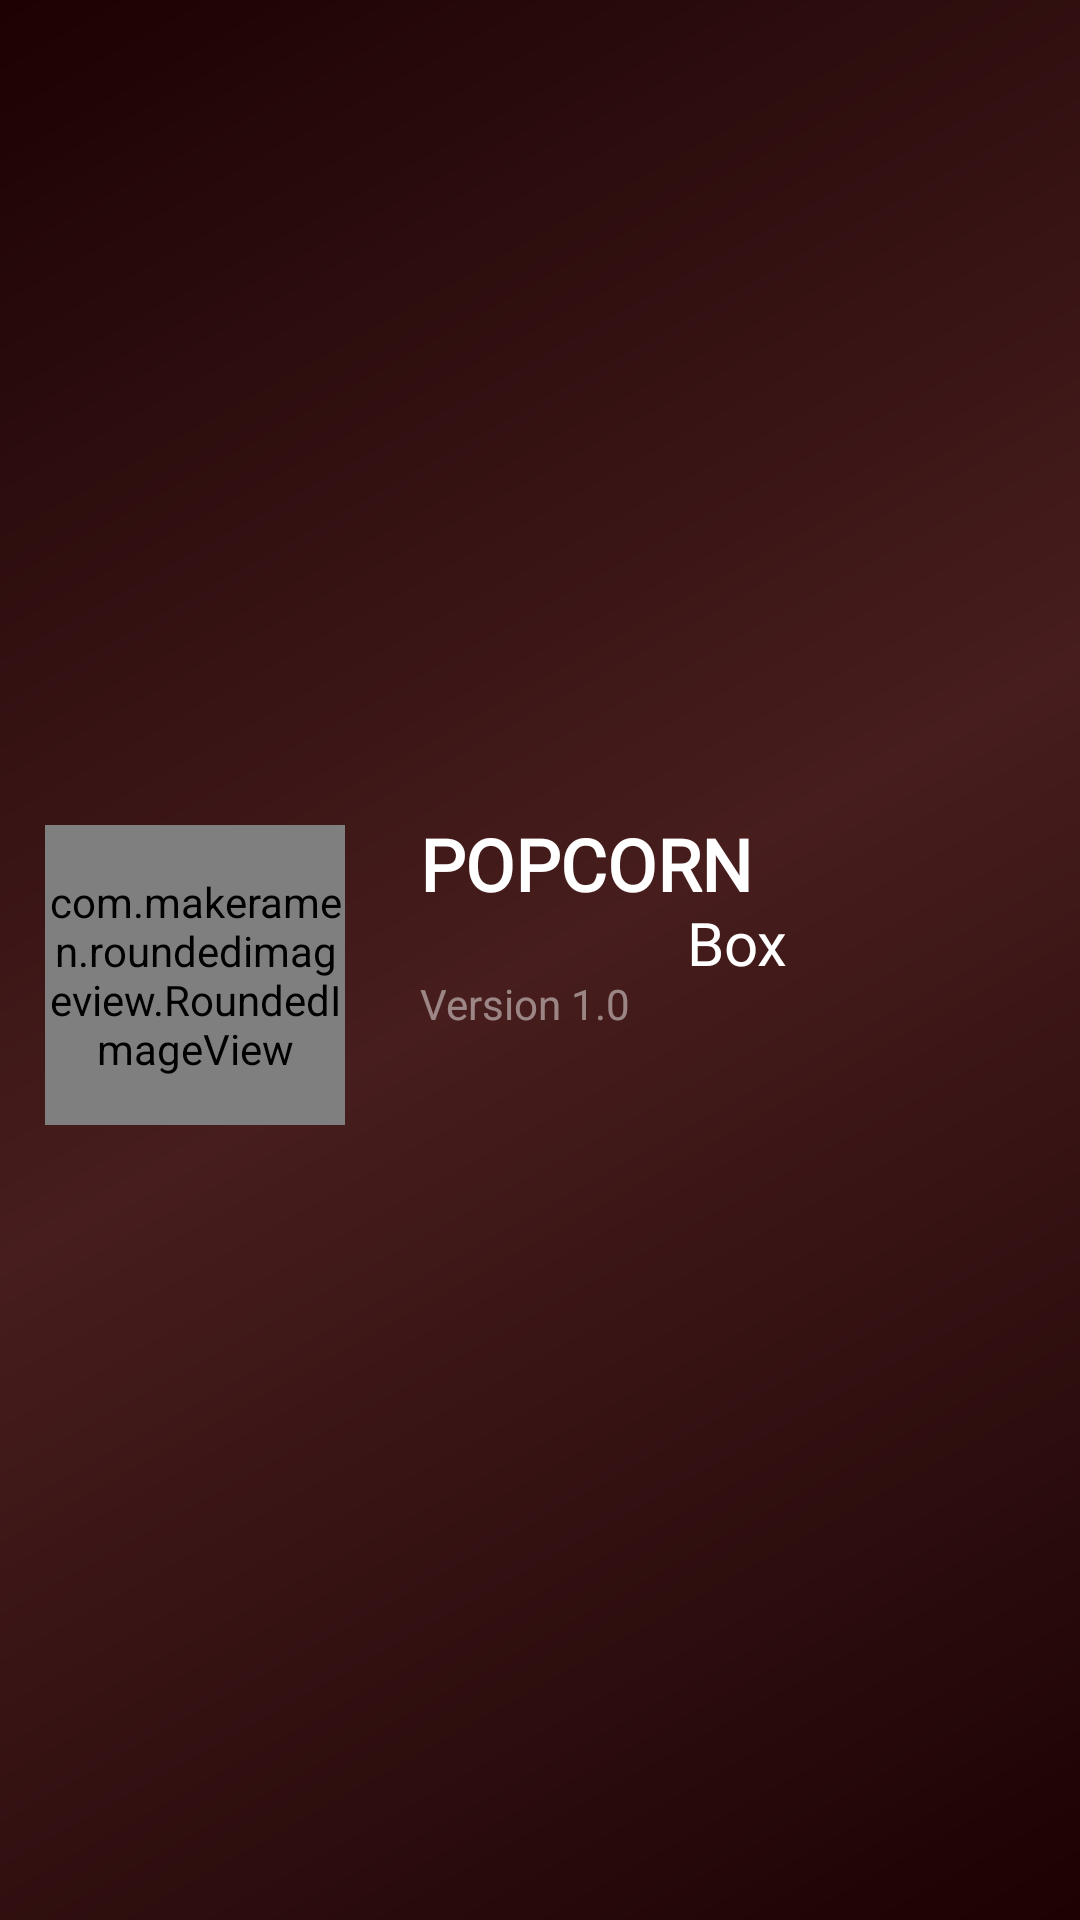

This screen was rendered from an Android layout file. Write that file and the resources it references.
<!-- AndroidManifest.xml: application theme Theme.PopcornBox -->
<!-- res/layout/navigation_header_layout.xml -->
<?xml version="1.0" encoding="utf-8"?>
<androidx.constraintlayout.widget.ConstraintLayout xmlns:android="http://schemas.android.com/apk/res/android"
    android:layout_width="match_parent"
    android:layout_height="wrap_content"
    android:id="@+id/header"
    xmlns:app="http://schemas.android.com/apk/res-auto"
    android:background="@drawable/navigation_bg">
    <com.makeramen.roundedimageview.RoundedImageView
        android:layout_width="100dp"
        android:layout_height="100dp"
        app:riv_corner_radius="50dp"
        android:src="@drawable/popcorn_logo"
        android:scaleType="centerCrop"
        app:layout_constraintTop_toTopOf="parent"
        app:layout_constraintStart_toStartOf="parent"
        android:layout_marginStart="15dp"
        android:layout_marginTop="50dp"
        app:layout_constraintBottom_toBottomOf="@id/header"
        android:layout_marginBottom="40dp"
        android:id="@+id/imageView"
        />
    <TextView
        android:layout_width="wrap_content"
        android:layout_height="wrap_content"
        android:textSize="24sp"
        android:includeFontPadding="false"
        android:ellipsize="none"
        android:text="POPCORN  "
        android:fontFamily="@font/arizonia"
        app:layout_constraintTop_toTopOf="@id/imageView"
        android:textColor="@color/white"
        android:textStyle="bold"
        app:layout_constraintStart_toEndOf="@id/imageView"
        android:layout_marginStart="25dp"
        android:id="@+id/textView"
        />
    <TextView
        android:layout_width="wrap_content"
        android:layout_height="wrap_content"
        app:layout_constraintEnd_toEndOf="@id/textView"
        app:layout_constraintTop_toBottomOf="@id/textView"
        android:text="Box"
        android:fontFamily="@font/arizonia"
        android:ellipsize="none"
        android:includeFontPadding="false"
        android:textSize="20sp"
        android:textColor="@color/white"
        android:id="@+id/timeText"
        android:singleLine="true" />
    <TextView
        android:layout_width="wrap_content"
        android:layout_height="wrap_content"
        app:layout_constraintTop_toBottomOf="@id/timeText"
        app:layout_constraintStart_toStartOf="@id/textView"
        android:textColor="#77FFFFFF"
        android:text="@string/version_1_0"
        android:includeFontPadding="false"
        android:ellipsize="none"
        android:id="@+id/versionText"
        android:singleLine="true" />


</androidx.constraintlayout.widget.ConstraintLayout>
<!-- resources referenced by this layout -->
<resources>
  <color name="white">#FFFFFFFF</color>
  <!-- drawable navigation_bg (drawable) -->
  <?xml version="1.0" encoding="utf-8"?>
  <shape xmlns:android="http://schemas.android.com/apk/res/android" android:shape="rectangle" >
      <gradient android:startColor="#1C0203" android:centerColor="#471D1D" android:endColor="#1C0203"  android:angle="135"/>
  
  </shape>
  <string name="version_1_0">Version 1.0</string>
  <style name="Theme.PopcornBox" parent="Theme.MaterialComponents.Light.NoActionBar">
          
          <item name="colorPrimary"> @color/royalBlue</item>
          <item name="colorPrimaryVariant">@color/teal_700</item>
          <item name="colorOnPrimary">@color/white</item>
          <item name="android:windowBackground">@drawable/splash_bg</item>
          
          <item name="colorSecondary">@color/royalBlue</item>
          <item name="colorSecondaryVariant">@color/teal_700</item>
          <item name="android:statusBarColor">@android:color/transparent</item>
          <item name="android:navigationBarColor">@android:color/transparent</item>
          <item name="colorOnSecondary">@android:color/transparent</item>
          
      </style>
  <color name="royalBlue">#246EE9</color>
  <color name="teal_700">#FF018786</color>
</resources>
